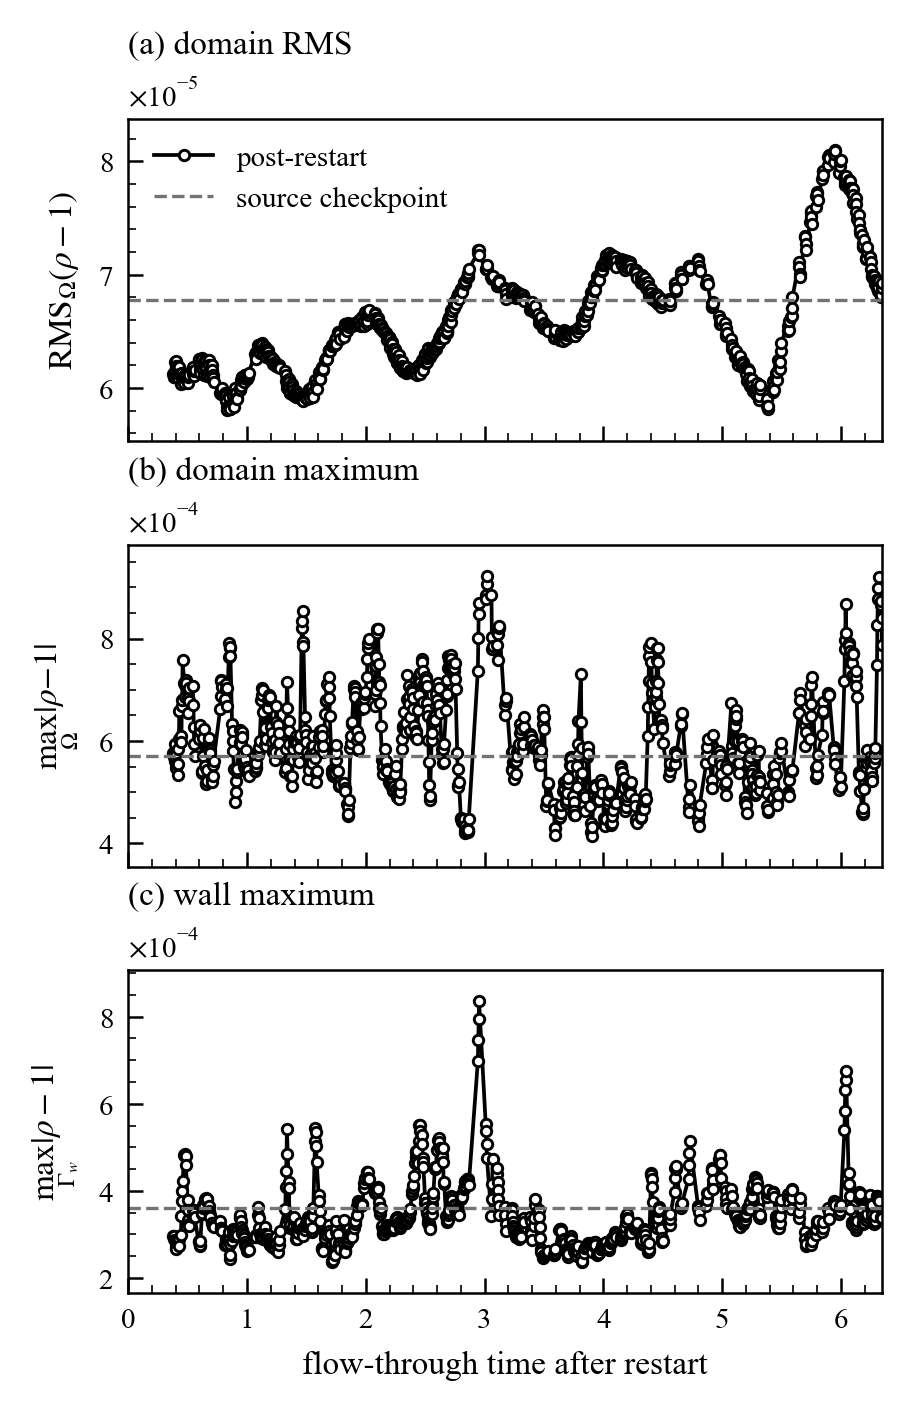

Values plotted in this chart, from the file beside it:
kind, path, step, ftt, rho_mean, rho_rms, rho_std, rho_max_abs, wall_rms, wall_max_abs
source, phase2_generatecheckpoint/oldcheckpoint_…, 24913001, 153.6, 1, 6.778320920270796e-05, 6.778290272778835e-05, 0.0005713, 7.82182999288374e-05, 0.00036
restart, restart/checkpoint/step_109001, 109001, 0.3783, 1, 6.12854868763729e-05, 6.128516897042394e-05, 0.0005756, 6.895339522763113e-05, 0.0002956
restart, restart/checkpoint/step_110001, 110001, 0.3818, 1, 6.093562666805134e-05, 6.0935323689537764e-05, 0.0005684, 6.879690223802493e-05, 0.0002941
restart, restart/checkpoint/step_111001, 111001, 0.3853, 1, 6.096337018429376e-05, 6.096306709403643e-05, 0.0005722, 6.866272170862238e-05, 0.0002902
restart, restart/checkpoint/step_112001, 112001, 0.3887, 1, 6.125835668317903e-05, 6.125805349921552e-05, 0.0005762, 6.891800406821685e-05, 0.0002958
restart, restart/checkpoint/step_113001, 113001, 0.3922, 1, 6.15410793947984e-05, 6.154075166999167e-05, 0.0005941, 6.904021499669383e-05, 0.0002866
restart, restart/checkpoint/step_114001, 114001, 0.3957, 1, 6.231359076234864e-05, 6.23132719062243e-05, 0.0005599, 6.980829746896692e-05, 0.0002869
restart, restart/checkpoint/step_115001, 115001, 0.3991, 1, 6.237976667640665e-05, 6.237944901001583e-05, 0.0005762, 6.98436184272524e-05, 0.000279
restart, restart/checkpoint/step_116001, 116001, 0.4026, 1, 6.190361544052761e-05, 6.190329657299147e-05, 0.0005472, 6.909949919443768e-05, 0.0002705
restart, restart/checkpoint/step_117001, 117001, 0.4061, 1, 6.110734433372584e-05, 6.110703512383893e-05, 0.0005552, 6.849542834370588e-05, 0.0002656
restart, restart/checkpoint/step_120001, 120001, 0.4165, 1, 6.084776145012678e-05, 6.084744526627879e-05, 0.0005335, 6.793230353251782e-05, 0.0002841
restart, restart/checkpoint/step_121001, 121001, 0.42, 1, 6.128572086865017e-05, 6.128541183114627e-05, 0.0005542, 6.799986752512922e-05, 0.0002801
restart, restart/checkpoint/step_122001, 122001, 0.4234, 1, 6.195416320577456e-05, 6.19538507142882e-05, 0.0005843, 6.88978411584702e-05, 0.000288
restart, restart/checkpoint/step_123001, 123001, 0.4269, 1, 6.188486355923952e-05, 6.188455699669877e-05, 0.0006029, 6.868748452716247e-05, 0.0002889
restart, restart/checkpoint/step_124001, 124001, 0.4304, 1, 6.121201393215007e-05, 6.12117021608936e-05, 0.0006594, 6.779905086650145e-05, 0.0002724
restart, restart/checkpoint/step_128001, 128001, 0.4443, 1, 6.039415236161147e-05, 6.0393833829699856e-05, 0.0006105, 6.682486413932296e-05, 0.0002989
restart, restart/checkpoint/step_129001, 129001, 0.4477, 1, 6.112816006869794e-05, 6.112784977528302e-05, 0.0005975, 6.796854788179687e-05, 0.000342
restart, restart/checkpoint/step_130001, 130001, 0.4512, 1, 6.135349476434421e-05, 6.135320702767363e-05, 0.0006673, 6.746801715543831e-05, 0.0003775
restart, restart/checkpoint/step_131001, 131001, 0.4547, 1, 6.137235145121752e-05, 6.137207388249709e-05, 0.0006791, 6.790386276810299e-05, 0.0003989
restart, restart/checkpoint/step_132001, 132001, 0.4581, 1, 6.100915028891322e-05, 6.100885733153509e-05, 0.0007574, 6.760540592364012e-05, 0.0004216
restart, restart/checkpoint/step_136001, 136001, 0.472, 1, 6.0413896303583876e-05, 6.0413599170179454e-05, 0.0007123, 6.711008733846995e-05, 0.0004819
restart, restart/checkpoint/step_137001, 137001, 0.4755, 1, 6.0923779242185866e-05, 6.092348348692655e-05, 0.0007097, 6.749764080083112e-05, 0.0004805
restart, restart/checkpoint/step_138001, 138001, 0.479, 1, 6.111945331001539e-05, 6.111917549211468e-05, 0.0006855, 6.758464390583216e-05, 0.0004841
restart, restart/checkpoint/step_139001, 139001, 0.4824, 1, 6.122506261563221e-05, 6.122477014079601e-05, 0.0007199, 6.778739593870717e-05, 0.0004808
restart, restart/checkpoint/step_140001, 140001, 0.4859, 1, 6.091650659019321e-05, 6.09162191800015e-05, 0.0007125, 6.716127322231526e-05, 0.0004585
restart, restart/checkpoint/step_144001, 144001, 0.4998, 1, 6.044088828524182e-05, 6.0440578142339e-05, 0.000683, 6.66351033967204e-05, 0.0003801
restart, restart/checkpoint/step_145001, 145001, 0.5033, 1, 6.100483722600896e-05, 6.10045213467907e-05, 0.0006555, 6.735006574008079e-05, 0.0003556
restart, restart/checkpoint/step_146001, 146001, 0.5067, 1, 6.126237586497209e-05, 6.12620705729741e-05, 0.0006845, 6.751066876997798e-05, 0.0003333
restart, restart/checkpoint/step_147001, 147001, 0.5102, 1, 6.131636834944472e-05, 6.131603310133436e-05, 0.0006776, 6.749562547161798e-05, 0.0003244
restart, restart/checkpoint/step_148001, 148001, 0.5137, 1, 6.117887853771633e-05, 6.117853682579815e-05, 0.0007042, 6.768749587264619e-05, 0.0003204
restart, restart/checkpoint/step_157001, 157001, 0.5449, 1, 6.186717946502923e-05, 6.186676825902105e-05, 0.000707, 6.891396365527489e-05, 0.0003392
restart, restart/checkpoint/step_158001, 158001, 0.5484, 1, 6.123664626792566e-05, 6.123622747449208e-05, 0.0006699, 6.812822077223262e-05, 0.000355
restart, restart/checkpoint/step_159001, 159001, 0.5518, 1, 6.109919302152676e-05, 6.109879269894006e-05, 0.0006281, 6.778182332541317e-05, 0.000357
restart, restart/checkpoint/step_160001, 160001, 0.5553, 1, 6.147406785509833e-05, 6.147365195830338e-05, 0.000594, 6.846854051910691e-05, 0.0003501
restart, restart/checkpoint/step_161001, 161001, 0.5588, 1, 6.160393124686544e-05, 6.16035476411865e-05, 0.0005709, 6.829045520659238e-05, 0.0003399
restart, restart/checkpoint/step_171001, 171001, 0.5935, 1, 6.251381990423317e-05, 6.251344695542887e-05, 0.0006158, 6.98716684826035e-05, 0.000282
restart, restart/checkpoint/step_172001, 172001, 0.597, 1, 6.254924042518294e-05, 6.25488527800452e-05, 0.0006047, 7.02433758748313e-05, 0.0002839
restart, restart/checkpoint/step_173001, 173001, 0.6004, 1, 6.197676587578669e-05, 6.197638773871634e-05, 0.0006255, 6.948785925667568e-05, 0.0002738
restart, restart/checkpoint/step_174001, 174001, 0.6039, 1, 6.159927691448833e-05, 6.159891065842278e-05, 0.000619, 6.951017990659456e-05, 0.0002764
restart, restart/checkpoint/step_175001, 175001, 0.6074, 1, 6.1339664789953e-05, 6.133929105352392e-05, 0.0006306, 6.919407663385572e-05, 0.0002839
restart, restart/checkpoint/step_179001, 179001, 0.6213, 1, 6.265624766782735e-05, 6.265588403898953e-05, 0.0005373, 7.119758568297808e-05, 0.0003472
restart, restart/checkpoint/step_180001, 180001, 0.6247, 1, 6.25493869129389e-05, 6.254900766590201e-05, 0.0005409, 7.085600532609944e-05, 0.0003503
restart, restart/checkpoint/step_181001, 181001, 0.6282, 1, 6.190120638473439e-05, 6.190083454806722e-05, 0.0005703, 7.045150376546948e-05, 0.0003601
restart, restart/checkpoint/step_182001, 182001, 0.6317, 1, 6.159650817600588e-05, 6.159615176971115e-05, 0.0006054, 7.049801179859823e-05, 0.0003671
restart, restart/checkpoint/step_183001, 183001, 0.6351, 1, 6.11137987671842e-05, 6.111344422529291e-05, 0.0006229, 6.984180163566894e-05, 0.0003649
restart, restart/checkpoint/step_187001, 187001, 0.649, 1, 6.249445084658003e-05, 6.249407616134938e-05, 0.0005519, 7.139608069791996e-05, 0.0003803
restart, restart/checkpoint/step_188001, 188001, 0.6525, 1, 6.24874655675815e-05, 6.248707791714103e-05, 0.0005172, 7.181833315204533e-05, 0.0003799
restart, restart/checkpoint/step_189001, 189001, 0.656, 1, 6.17380838223386e-05, 6.173770775276752e-05, 0.0005156, 7.086421804030702e-05, 0.0003831
restart, restart/checkpoint/step_190001, 190001, 0.6594, 1, 6.124581767334438e-05, 6.124543837298423e-05, 0.0005215, 7.054764375017559e-05, 0.0003806
restart, restart/checkpoint/step_191001, 191001, 0.6629, 1, 6.109887480160602e-05, 6.109848279392229e-05, 0.0005431, 7.074637768802337e-05, 0.0003807
restart, restart/checkpoint/step_195001, 195001, 0.6768, 1, 6.245408406449454e-05, 6.245371949315224e-05, 0.000601, 7.212026535390726e-05, 0.0003654
restart, restart/checkpoint/step_196001, 196001, 0.6803, 1, 6.201346767812683e-05, 6.201313227475292e-05, 0.0006063, 7.157688557713163e-05, 0.0003542
restart, restart/checkpoint/step_197001, 197001, 0.6837, 1, 6.144530389149249e-05, 6.144497157094466e-05, 0.0005857, 7.104234115102251e-05, 0.0003511
restart, restart/checkpoint/step_198001, 198001, 0.6872, 1, 6.109114359985933e-05, 6.10908229845372e-05, 0.000582, 7.099636995785726e-05, 0.0003437
restart, restart/checkpoint/step_199001, 199001, 0.6907, 1, 6.0946859933869774e-05, 6.094651668182015e-05, 0.0005768, 7.081042699055678e-05, 0.0003403
restart, restart/checkpoint/step_203001, 203001, 0.7046, 1, 6.201205008687782e-05, 6.201171288636913e-05, 0.0005254, 7.195612991729331e-05, 0.0003256
restart, restart/checkpoint/step_204001, 204001, 0.708, 1, 6.160547133083633e-05, 6.160514225878374e-05, 0.0005206, 7.147662430641241e-05, 0.0003254
restart, restart/checkpoint/step_205001, 205001, 0.7115, 1, 6.114419891835616e-05, 6.11438731707028e-05, 0.0005317, 7.119857495542597e-05, 0.0003184
restart, restart/checkpoint/step_206001, 206001, 0.715, 1, 6.085918483379051e-05, 6.085884756215606e-05, 0.0005523, 7.097433478321074e-05, 0.0003192
restart, restart/checkpoint/step_207001, 207001, 0.7184, 1, 6.052388617388161e-05, 6.052354616110883e-05, 0.0005605, 7.063101650442526e-05, 0.0003161
... 756 more rows
